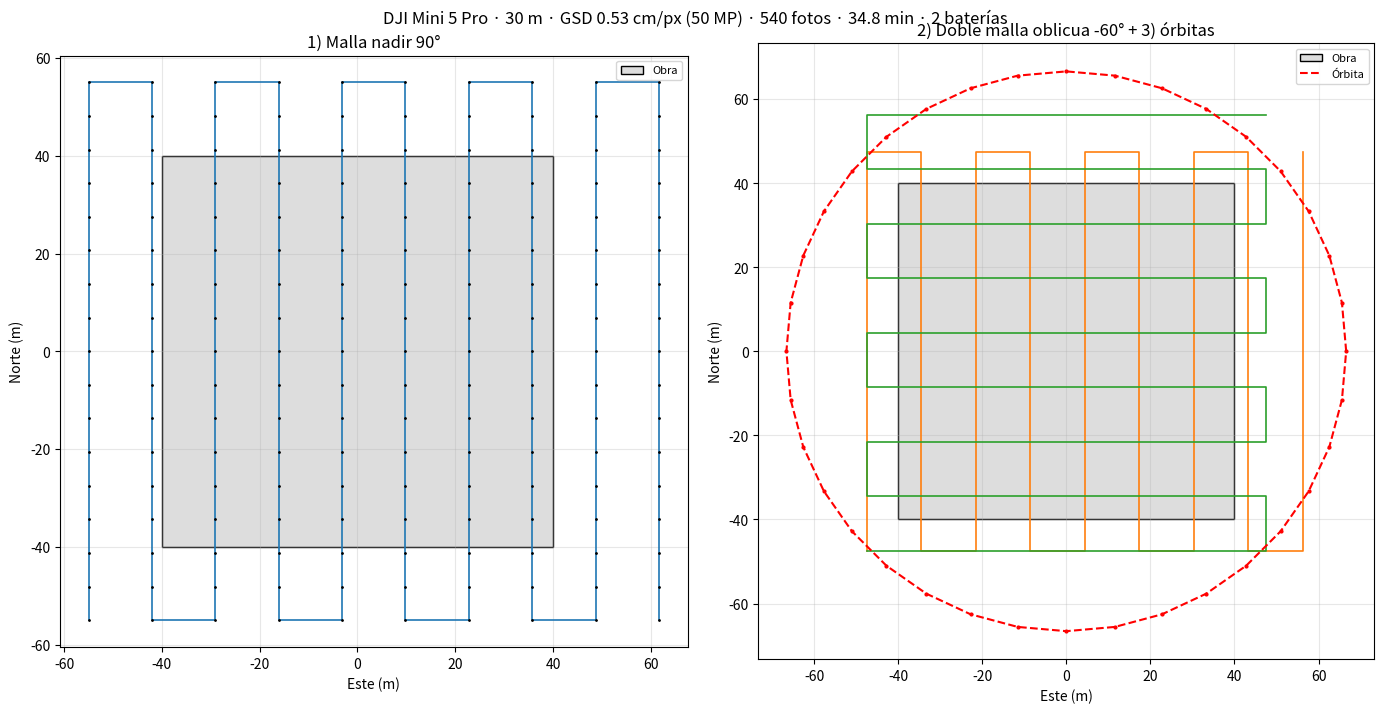

Reproduce this figure in Python.
"""
Planificador de vuelo fotogramétrico - DJI Mini 5 Pro
Hackathon BIM + IA UNSA 2026

Calcula GSD, huella, espaciado, nº de fotos, tiempo y baterías para:
  1) malla nadir (90°)          -> ortomosaico, DSM, volúmenes
  2) doble malla oblicua (-60°) -> fachadas, columnas, bordes
  3) órbitas alrededor de la estructura
y exporta:
  - plan_vuelo.png        vista en planta del plan
  - waypoints_litchi.csv  para importar en Litchi Hub -> exportar KMZ -> DJI Fly
  - plan_vuelo.kml        para revisar en Google Earth
  - resumen_plan.json     para mostrar en el dashboard

Uso:
  python planificador_dron.py --lat -16.4045 --lon -71.5240 --ancho 80 --largo 80 \
         --altura 30 --altura-edif 12
"""
import argparse, json, math, csv
import matplotlib
matplotlib.use("Agg")
import matplotlib.pyplot as plt
from matplotlib.patches import Rectangle

# ---------- Cámara DJI Mini 5 Pro (sensor 1", 50 MP, 4:3, FOV 84° diagonal) ----------
SENSOR_W_MM = 13.2
SENSOR_H_MM = 9.9          # recorte 4:3 del sensor de 1"
IMG_W_50, IMG_H_50 = 8192, 6144
IMG_W_12, IMG_H_12 = 4096, 3072
FOV_DIAG = 84.0
FOCAL_MM = (math.hypot(SENSOR_W_MM, SENSOR_H_MM) / 2) / math.tan(math.radians(FOV_DIAG / 2))

R_TIERRA = 6378137.0


def huella(alt):
    """Huella de una foto nadir en el suelo (ancho x alto, en m)."""
    return SENSOR_W_MM * alt / FOCAL_MM, SENSOR_H_MM * alt / FOCAL_MM


def gsd_cm(alt, img_w):
    return SENSOR_W_MM * alt * 100 / (FOCAL_MM * img_w)


def offset(lat, lon, dx, dy):
    """Desplaza (dx este, dy norte) metros desde lat/lon."""
    dlat = dy / R_TIERRA
    dlon = dx / (R_TIERRA * math.cos(math.radians(lat)))
    return lat + math.degrees(dlat), lon + math.degrees(dlon)


def malla(ancho, largo, alt, solape_f, solape_l, margen, direccion="NS"):
    """Devuelve líneas de vuelo [(x0,y0,x1,y1)] y nº de fotos. Coordenadas locales en m."""
    hw, hh = huella(alt)                 # lado largo de la foto perpendicular al avance
    paso_lineas = hw * (1 - solape_l)
    paso_fotos = hh * (1 - solape_f)
    W, L = ancho + 2 * margen, largo + 2 * margen
    if direccion == "EO":
        W, L = L, W
    n_lineas = math.ceil(W / paso_lineas) + 1
    fotos_linea = math.ceil(L / paso_fotos) + 1
    lineas = []
    for i in range(n_lineas):
        x = -W / 2 + i * paso_lineas
        y0, y1 = (-L / 2, L / 2) if i % 2 == 0 else (L / 2, -L / 2)
        lineas.append((y0, x, y1, x) if direccion == "EO" else (x, y0, x, y1))
    return lineas, n_lineas * fotos_linea, paso_lineas, paso_fotos


def longitud(lineas):
    tot = 0
    for i, (x0, y0, x1, y1) in enumerate(lineas):
        tot += math.hypot(x1 - x0, y1 - y0)
        if i:
            px, py = lineas[i - 1][2], lineas[i - 1][3]
            tot += math.hypot(x0 - px, y0 - py)
    return tot


def main():
    ap = argparse.ArgumentParser()
    ap.add_argument("--lat", type=float, default=-16.4045, help="centro de la obra")
    ap.add_argument("--lon", type=float, default=-71.5240)
    ap.add_argument("--ancho", type=float, default=80, help="m, eje E-O")
    ap.add_argument("--largo", type=float, default=80, help="m, eje N-S")
    ap.add_argument("--altura", type=float, default=30, help="altura de vuelo (m)")
    ap.add_argument("--altura-edif", type=float, default=12, help="altura máx. de la estructura (m)")
    ap.add_argument("--solape-f", type=float, default=0.80)
    ap.add_argument("--solape-l", type=float, default=0.70)
    ap.add_argument("--margen", type=float, default=15)
    ap.add_argument("--intervalo", type=float, default=3.0, help="s entre fotos (modo intervalo)")
    ap.add_argument("--bateria-util-min", type=float, default=22, help="min útiles por batería")
    a = ap.parse_args()

    alt_rel = a.altura  # sobre el punto de despegue
    if alt_rel < a.altura_edif + 15:
        print(f"⚠ Altura {alt_rel} m muy cerca de la estructura ({a.altura_edif} m). Se recomienda ≥ {a.altura_edif+15} m.")

    # 1) malla nadir
    nadir, f_nadir, pl, pf = malla(a.ancho, a.largo, alt_rel, a.solape_f, a.solape_l, a.margen, "NS")
    vel = min(pf / a.intervalo, 5.0)
    # 2) doble malla oblicua (misma geometría, cámara a -60°, dos direcciones)
    obl1, f_o1, _, _ = malla(a.ancho, a.largo, alt_rel, a.solape_f, a.solape_l, a.margen / 2, "NS")
    obl2, f_o2, _, _ = malla(a.ancho, a.largo, alt_rel, a.solape_f, a.solape_l, a.margen / 2, "EO")
    # 3) órbitas: radio = media diagonal de la obra + 10 m, foto cada 10°
    radio = math.hypot(a.ancho, a.largo) / 2 + 10
    orbitas = [(a.altura_edif + 10, -30), (a.altura_edif + 20, -45)]
    f_orb = 36 * len(orbitas)

    def minutos(lineas, n_fotos):
        return (longitud(lineas) / vel) / 60 + 1.5  # +1.5 min despegue/regreso

    t_nadir = minutos(nadir, f_nadir)
    t_obl = minutos(obl1, f_o1) + minutos(obl2, f_o2)
    t_orb = sum(2 * math.pi * radio / 3.0 for _ in orbitas) / 60 + 1.5
    t_total = t_nadir + t_obl + t_orb
    fotos = f_nadir + f_o1 + f_o2 + f_orb
    hw, hh = huella(alt_rel)

    resumen = {
        "dron": "DJI Mini 5 Pro",
        "altura_vuelo_m": alt_rel,
        "gsd_cm_px_50MP": round(gsd_cm(alt_rel, IMG_W_50), 2),
        "gsd_cm_px_12MP": round(gsd_cm(alt_rel, IMG_W_12), 2),
        "huella_foto_m": [round(hw, 1), round(hh, 1)],
        "separacion_lineas_m": round(pl, 1),
        "separacion_fotos_m": round(pf, 1),
        "velocidad_m_s": round(vel, 1),
        "intervalo_foto_s": a.intervalo,
        "misiones": {
            "1_nadir_90": {"fotos": f_nadir, "lineas": len(nadir), "min": round(t_nadir, 1)},
            "2_oblicua_-60_doble_malla": {"fotos": f_o1 + f_o2, "min": round(t_obl, 1)},
            "3_orbitas": {"fotos": f_orb, "radio_m": round(radio, 1),
                          "alturas_m": [o[0] for o in orbitas], "pitch": [o[1] for o in orbitas],
                          "min": round(t_orb, 1)},
        },
        "fotos_totales": fotos,
        "minutos_totales": round(t_total, 1),
        "baterias": math.ceil(t_total / a.bateria_util_min),
        "datos_GB_aprox_50MP": round(fotos * 0.022, 1),
    }
    with open("resumen_plan.json", "w", encoding="utf-8") as f:
        json.dump(resumen, f, indent=2, ensure_ascii=False)

    # ---------- CSV para Litchi Hub (malla nadir + oblicuas) ----------
    cab = ["latitude", "longitude", "altitude(m)", "heading(deg)", "curvesize(m)", "rotationdir",
           "gimbalmode", "gimbalpitchangle"]
    for k in range(1, 16):
        cab += [f"actiontype{k}", f"actionparam{k}"]
    cab += ["altitudemode", "speed(m/s)", "poi_latitude", "poi_longitude", "poi_altitude(m)",
            "poi_altitudemode", "photo_timeinterval", "photo_distinterval"]

    def filas(lineas, pitch):
        out = []
        for (x0, y0, x1, y1) in lineas:
            heading = (math.degrees(math.atan2(x1 - x0, y1 - y0)) + 360) % 360
            for (x, y) in ((x0, y0), (x1, y1)):
                la, lo = offset(a.lat, a.lon, x, y)
                fila = [f"{la:.7f}", f"{lo:.7f}", alt_rel, round(heading), 0, 0, 2, pitch]
                fila += [-1, 0] * 15
                fila += [0, round(vel, 1), 0, 0, 0, 0, -1, round(pf, 1)]
                out.append(fila)
        return out

    with open("waypoints_litchi.csv", "w", newline="") as f:
        w = csv.writer(f)
        w.writerow(cab)
        w.writerows(filas(nadir, -90))
    with open("waypoints_litchi_oblicua.csv", "w", newline="") as f:
        w = csv.writer(f)
        w.writerow(cab)
        w.writerows(filas(obl1, -60) + filas(obl2, -60))

    # ---------- KML ----------
    def kml_linea(nombre, lineas, color):
        coords = []
        for (x0, y0, x1, y1) in lineas:
            for (x, y) in ((x0, y0), (x1, y1)):
                la, lo = offset(a.lat, a.lon, x, y)
                coords.append(f"{lo:.7f},{la:.7f},{alt_rel}")
        return (f"<Placemark><name>{nombre}</name><Style><LineStyle><color>{color}</color>"
                f"<width>2</width></LineStyle></Style><LineString><altitudeMode>relativeToGround"
                f"</altitudeMode><coordinates>{' '.join(coords)}</coordinates></LineString></Placemark>")

    ring = []
    for (x, y) in [(-a.ancho/2, -a.largo/2), (a.ancho/2, -a.largo/2), (a.ancho/2, a.largo/2),
                   (-a.ancho/2, a.largo/2), (-a.ancho/2, -a.largo/2)]:
        la, lo = offset(a.lat, a.lon, x, y)
        ring.append(f"{lo:.7f},{la:.7f},0")
    with open("plan_vuelo.kml", "w", encoding="utf-8") as f:
        f.write('<?xml version="1.0" encoding="UTF-8"?><kml xmlns="http://www.opengis.net/kml/2.2"><Document>')
        f.write(f"<Placemark><name>Obra</name><Polygon><outerBoundaryIs><LinearRing><coordinates>{' '.join(ring)}"
                "</coordinates></LinearRing></outerBoundaryIs></Polygon></Placemark>")
        f.write(kml_linea("Nadir 90°", nadir, "ff00ffff"))
        f.write(kml_linea("Oblicua NS -60°", obl1, "ff0080ff"))
        f.write(kml_linea("Oblicua EO -60°", obl2, "ffff8000"))
        f.write("</Document></kml>")

    # ---------- Figura ----------
    fig, axs = plt.subplots(1, 2, figsize=(14, 7))
    for ax, (tit, conj) in zip(axs, [("1) Malla nadir 90°", [(nadir, "#1f77b4")]),
                                     ("2) Doble malla oblicua -60° + 3) órbitas",
                                      [(obl1, "#ff7f0e"), (obl2, "#2ca02c")])]):
        ax.add_patch(Rectangle((-a.ancho/2, -a.largo/2), a.ancho, a.largo, fc="#ddd", ec="k", label="Obra"))
        for lineas, c in conj:
            xs, ys = [], []
            for (x0, y0, x1, y1) in lineas:
                xs += [x0, x1]; ys += [y0, y1]
            ax.plot(xs, ys, "-", color=c, lw=1.2)
            if lineas is nadir:
                for (x0, y0, x1, y1) in lineas:
                    n = int(math.hypot(x1-x0, y1-y0) / pf) + 1
                    for k in range(n):
                        t = k / max(n-1, 1)
                        ax.plot(x0+(x1-x0)*t, y0+(y1-y0)*t, ".", color="k", ms=2)
        if "órbitas" in tit:
            th = [i * 2 * math.pi / 36 for i in range(37)]
            ax.plot([radio*math.cos(t) for t in th], [radio*math.sin(t) for t in th], "r--", lw=1.5, label="Órbita")
            ax.plot([radio*math.cos(t) for t in th[:-1]], [radio*math.sin(t) for t in th[:-1]], "r.", ms=4)
        ax.set_aspect("equal"); ax.grid(alpha=.3); ax.set_title(tit)
        ax.set_xlabel("Este (m)"); ax.set_ylabel("Norte (m)")
        ax.legend(loc="upper right", fontsize=8)
    fig.suptitle(f"DJI Mini 5 Pro · {alt_rel:.0f} m · GSD {resumen['gsd_cm_px_50MP']} cm/px (50 MP) · "
                 f"{fotos} fotos · {resumen['minutos_totales']} min · {resumen['baterias']} baterías", fontsize=12)
    plt.tight_layout()
    plt.savefig("plan_vuelo.png", dpi=130)

    print(json.dumps(resumen, indent=2, ensure_ascii=False))


if __name__ == "__main__":
    main()
